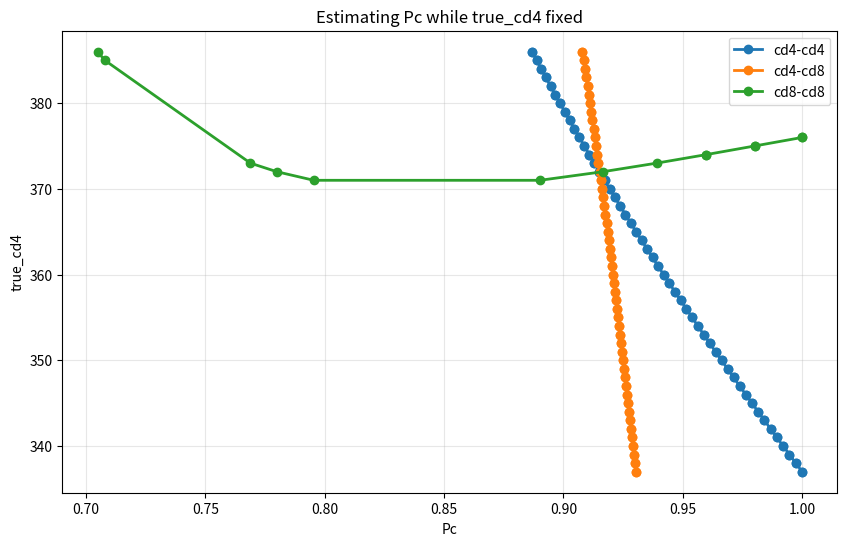
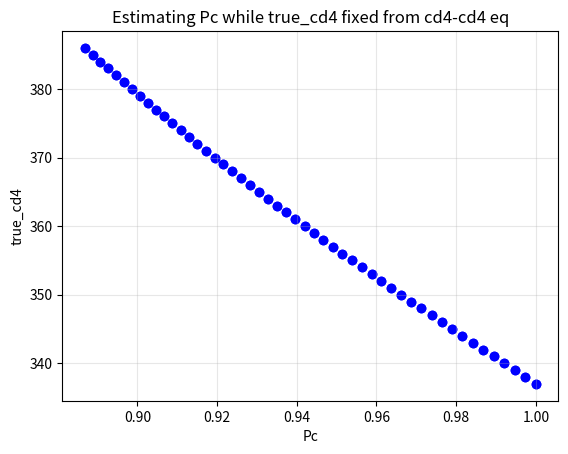
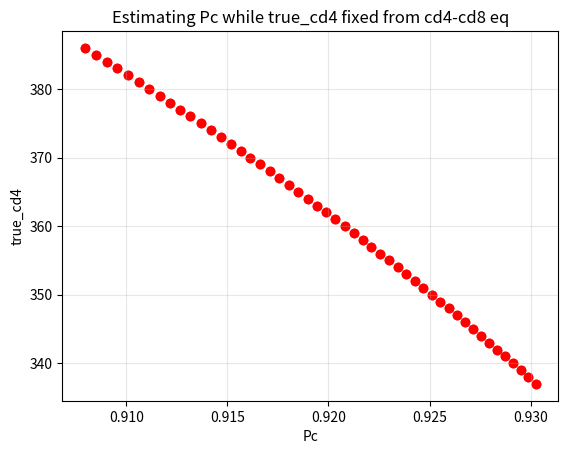
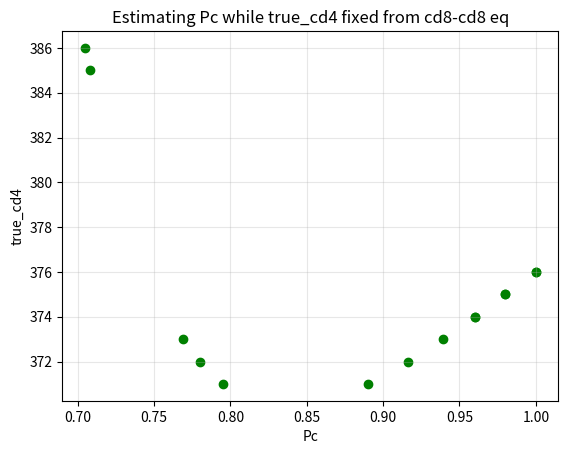

These figures' Python source, in order:
# SUBSTITUTING N4 AND LOOKING AT PC
import sympy as sp
import pandas as pd

#n4 = 337
# Observed counts
cd4_cd4_obs = 337
cd4_cd8_obs = 39
cd8_cd8_obs = 10
all_seq = 386



def solvingEq(n4,chain):
    Pc = sp.symbols('Pc')
    # constants for each combination
    # c44 = constant CD4-CD4
    if chain == "a":
        c44 = sp.Rational(10*9, 15*14)   # 3/7
        c48 = sp.Rational(10*5, 15*14)   # 5/21
        c88 = sp.Rational(5*4, 15*14)
    elif chain == "b":
        c44 = sp.Rational(21*20, 31*30)
        c48 = sp.Rational(21*10, 31*30)
        c88 = sp.Rational(10*9, 31*30)
    else:
        raise Exception("Wrong input, uncorrect TCR chain selection")

    # For CD4 biased sequences  
    p4_44 = Pc**2 * c44 # both of the T cells chose the right fate (according to the bias of the sequence)
    p4_48 = 2*Pc*(1-Pc) * c48 # one was correct, one was wrong
    p4_88 = (1-Pc)**2 * c88 # both were wrong
    p4_total = p4_44 + p4_48 + p4_88

    # For CD8 biased sequences
    p8_44 = (1-Pc)**2 * c44
    p8_48 = 2*Pc*(1-Pc) * c48
    p8_88 = Pc**2 * c88
    p8_total = p8_44 + p8_48 + p8_88

    # Method 1: Using CD4-CD4 eq
    eq1 = sp.Eq(n4 * (p4_44 / p4_total) + (all_seq - n4) * (p8_44 / p8_total), cd4_cd4_obs)
    print(eq1)
    solutions = []
    df_sol = pd.DataFrame(solutions)
    #print(f"Equation: {eq1}")
    for guess in [0.8,0.95]:
        sol = sp.nsolve(eq1, Pc,guess)
        sol_float = float(sol)
        if 0 <= sol_float <= 1:
            print(f"  Pc = {sol_float:.10f}")
            if sol in df_sol:
                pass
            else:
                sol1 = [{
                    'n4': n4,
                    'value': sol_float,
                    'method':"cd4-cd4"}]
                df_new = pd.DataFrame(sol1)
                df_sol = pd.concat([df_sol,df_new],ignore_index=True)
    #print(f"\nSolutions from CD4-CD4 constraint:")
    
    # Method 2: Using CD8-CD8 eq
    expected_cd8_cd8 = n4 * (p4_88/p4_total) + (all_seq-n4) * (p8_88/p8_total)
    eq2 = sp.Eq(expected_cd8_cd8, cd8_cd8_obs)
    for guess in [0.8,0.95]:
        try:
            sol = sp.nsolve(eq2, Pc,guess)
            sol_float = float(sol)
            if 0 <= sol_float <= 1:
                print(f"  Pc = {sol_float:.10f}")
                if sol in solutions:
                    pass
                else:
                    sol2 = [{
                        'n4': n4,
                        'value': sol_float,
                        'method': "cd8-cd8"}]
                    df_new = pd.DataFrame(sol2)
                    df_sol = pd.concat([df_sol,df_new],ignore_index=True)
        except:
            pass
            
    
    # Method 3: Using CD4-CD8 count
    #print("\n" + "-"*60)
    #print("Method 3: Using CD4-CD8 equation")
    expected_cd4_cd8 = n4 * (p4_48/p4_total) + (all_seq-n4) * (p8_48/p8_total)
    eq3 = sp.Eq(expected_cd4_cd8, cd4_cd8_obs)
    #print(f"Equation: {eq3}")
    
    #solutions_3 = sp.solve(eq3, Pc)
    #print(f"\nSolutions from CD4-CD8 constraint:")
    for guess in [0.8,0.95]:
        sol = sp.nsolve(eq3, Pc,guess)
        sol_float = float(sol)
        if 0 <= sol_float <= 1:
            print(f"  Pc = {sol_float:.10f}")
            if sol in solutions:
                pass
            else:
                sol3 = [{
                    'n4': n4,
                    'value': sol_float,
                    'method':"cd4-cd8"}]
                df_new = pd.DataFrame(sol3)
                df_sol = pd.concat([df_sol,df_new],ignore_index=True)
    
    #print(solutions)
    #df_sol = pd.DataFrame(solutions)
    print(df_sol)
    return df_sol

def verify_solution(Pc_val, n4_val, n8_val, c44, c48, c88):
    # Verify the solution
    print("\n" + "="*60)
    print("VERIFICATION")
    print("="*60)
    """Verify a solution by calculating expected counts"""
    # For CD4 biased sequences
    p4_44_val = Pc_val**2 * float(c44)
    p4_48_val = 2*Pc_val*(1-Pc_val) * float(c48)
    p4_88_val = (1-Pc_val)**2 * float(c88)
    p4_total_val = p4_44_val + p4_48_val + p4_88_val
    
    # For CD8 biased sequences
    p8_44_val = (1-Pc_val)**2 * float(c44)
    p8_48_val = 2*Pc_val*(1-Pc_val) * float(c48)
    p8_88_val = Pc_val**2 * float(c88)
    p8_total_val = p8_44_val + p8_48_val + p8_88_val
    
    exp_44 = n4_val * (p4_44_val/p4_total_val) + n8_val * (p8_44_val/p8_total_val)
    exp_48 = n4_val * (p4_48_val/p4_total_val) + n8_val * (p8_48_val/p8_total_val)
    exp_88 = n4_val * (p4_88_val/p4_total_val) + n8_val * (p8_88_val/p8_total_val)
    
    print(f"\nFor Pc={Pc_val:.10f}, n4={n4_val}, n8={n8_val}:")
    print(f"  Expected CD4-CD4: {exp_44:.4f} (observed: {cd4_cd4_obs})")
    print(f"  Expected CD4-CD8: {exp_48:.4f} (observed: {cd4_cd8_obs})")
    print(f"  Expected CD8-CD8: {exp_88:.4f} (observed: {cd8_cd8_obs})")
    print(f"  Total: {exp_44+exp_48+exp_88:.4f}")
    
    return exp_44, exp_48, exp_88

sol = []
df_sol_all = pd.DataFrame(sol)
for n4 in range(337,387):
    n8 = all_seq - n4
    df_sol_new = solvingEq(n4,"a")
    # Verify valid solutions from each method
    # try:
    #     for sol in df_sol_new:
    #             sol_float = float(sol)
    #             if 0 <= sol_float <= 1:
    #                 verify_solution(sol_float, n4, all_seq-n4)
    #     except:
    #         pass
    df_sol_all = pd.concat([df_sol_all,df_sol_new],ignore_index=True)

print("\n" + "="*60)
print(df_sol_all)
#df_sol_all.to_csv("250930_pc_estim_n4_given.csv", index=False)
#soloo = solvingEq(372,"a")
#df_ci = pd.DataFrame(ci)

import matplotlib.pyplot as plt

# Assuming your dataframe is called 'df'
plt.figure(figsize=(10, 6))

## all 
for method in df_sol_all['method'].unique():
    mask = df_sol_all['method'] == method
    method_data = df_sol_all[mask].sort_values('value')  # Sort by x-axis for proper line plotting
    plt.plot(method_data['value'], method_data['n4'], marker='o', label=method, linewidth=2)

#plt.scatter(df_sol_all['value'], df_sol_all['n4'])
plt.xlabel('Pc')
plt.ylabel('true_cd4')
plt.legend()
plt.title('Estimating Pc while true_cd4 fixed')
plt.grid(True, alpha=0.3)
plt.show()

colors = ['blue', 'red', 'green']
i=0
for method in df_sol_all['method'].unique():
    df_filtered = df_sol_all[df_sol_all['method'] == method]
    plt.scatter(df_filtered['value'], df_filtered['n4'], color=colors[i])
    plt.xlabel('Pc')
    plt.ylabel('true_cd4')
    plt.title(f"Estimating Pc while true_cd4 fixed from {method} eq")
    plt.grid(True, alpha=0.3)
    plt.show()
    i += 1



#plt.show()
